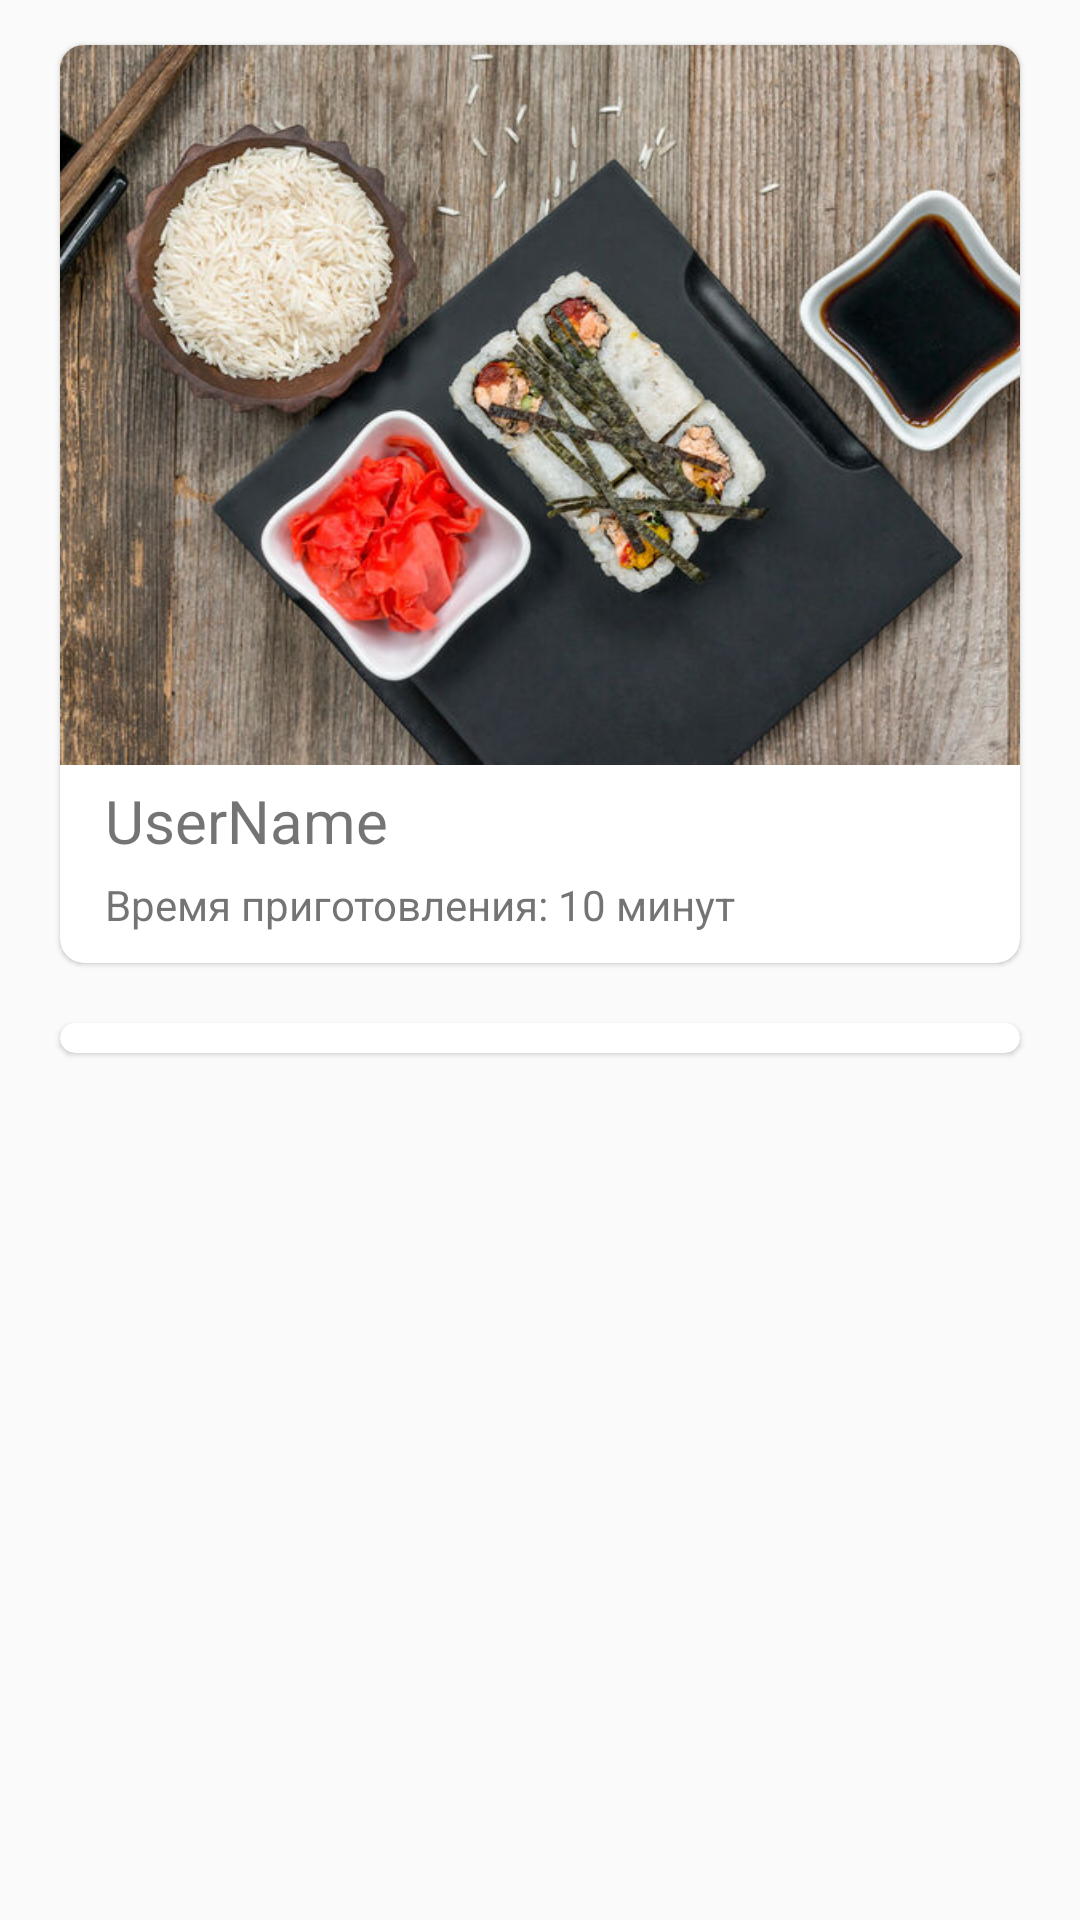

Android layout source for this screen:
<!-- AndroidManifest.xml: application theme AppTheme -->
<!-- res/layout/recipe_page_v2.xml -->
<?xml version="1.0" encoding="utf-8"?>
<androidx.coordinatorlayout.widget.CoordinatorLayout xmlns:android="http://schemas.android.com/apk/res/android"
    xmlns:tools="http://schemas.android.com/tools"
    xmlns:app="http://schemas.android.com/apk/res-auto"
    android:orientation="vertical"
    android:layout_width="match_parent"
    android:layout_height="wrap_content">

 
     
     
     

<ScrollView
    android:layout_width="match_parent"
    android:layout_height="wrap_content"

    >
    
<LinearLayout
    android:id="@+id/start"
    android:layout_width="match_parent"
    android:layout_height="wrap_content"
    android:orientation="vertical">


   <androidx.cardview.widget.CardView

       android:id="@+id/cardView2"
       android:layout_width="fill_parent"
       android:layout_height="wrap_content"
       app:cardCornerRadius="8dp"
       app:cardElevation="1dp"
       android:layout_marginTop="15dp"
       android:layout_marginLeft="20dp"
       android:layout_marginRight="20dp"
       tools:layout_editor_absoluteY="30dp">

    <LinearLayout
        android:layout_width="fill_parent"
        android:layout_height="wrap_content"
        android:orientation="vertical"

        >

     <ImageView
         android:id="@+id/RecipePagePhoto"
         android:layout_width="fill_parent"
         android:layout_height="wrap_content"
         android:adjustViewBounds="true"
         android:src="@drawable/ic_test_food" />

     <TextView
         android:id="@+id/RecipePageUserName"
         android:layout_width="wrap_content"
         android:layout_height="wrap_content"
         android:layout_marginLeft="15dp"
         android:layout_marginTop="5dp"
         android:text="UserName"

         android:textColor="@color/textColor"
         android:textSize="20sp" />

     <TextView
         android:layout_width="wrap_content"
         android:layout_height="wrap_content"
         android:layout_marginLeft="10dp"
         android:layout_marginTop="5dp"
         android:layout_marginBottom="5dp"
         android:text="Rate:     Views: "
         android:textColor="@color/textColor"
         android:textSize="16sp"
         android:visibility="gone"/>
        <TextView
            android:id="@+id/RecipePageCookTime"
            android:layout_width="wrap_content"
            android:layout_height="wrap_content"
            android:textColor="@color/textColor"
            android:text="Время приготовления: 10 минут"
            android:layout_marginLeft="15dp"
            android:layout_marginBottom="10dp"
            android:layout_marginTop="5dp"/>

    </LinearLayout>

   </androidx.cardview.widget.CardView>

    <androidx.cardview.widget.CardView
        android:layout_marginTop="20dp"
        android:layout_marginLeft="20dp"
        android:layout_marginRight="20dp"
        app:cardCornerRadius="8dp"
        app:cardElevation="1dp"
        android:layout_width="match_parent"
        android:layout_height="wrap_content">
<RelativeLayout
    android:layout_width="match_parent"
    android:layout_height="wrap_content">
        <androidx.recyclerview.widget.RecyclerView
            android:layout_marginTop="5dp"
            android:layout_marginBottom="5dp"
            android:layout_marginLeft="10dp"
            android:layout_marginRight="10dp"
            android:overScrollMode="never"
            android:id="@+id/ingredientsList"
            android:layout_width="match_parent"
            android:layout_height="wrap_content"/>
</RelativeLayout>
    </androidx.cardview.widget.CardView>

   <androidx.viewpager.widget.ViewPager
       android:layout_marginTop="20dp"
       android:id="@+id/mainViewPager"
       android:layout_width="match_parent"
       android:layout_height="200dp"
       android:layout_centerInParent="true"
       android:clipToPadding="false"
       android:foregroundGravity="center"
       android:layout_gravity="center"
       android:overScrollMode="never" />

</LinearLayout>
</ScrollView>



</androidx.coordinatorlayout.widget.CoordinatorLayout>
<!-- resources referenced by this layout -->
<resources>
  <color name="textColor">#B73D3D3D</color>
  <!-- drawable ic_test_food: jpeg bitmap (drawable, 79901 bytes) -->
  <style name="AppTheme" parent="Theme.MaterialComponents.Light.Bridge">
          
          <item name="colorPrimary">@color/colorPrimary</item>
          <item name="colorPrimaryDark">@color/colorPrimaryDark</item>
          <item name="colorAccent">@color/colorAccent</item>
          <item name="android:textColorPrimary">@color/colorAccent</item>
  
      </style>
  <color name="colorPrimary">#B9FFFFFF</color>
  <color name="colorPrimaryDark">#ADC0BFBF</color>
  <color name="colorAccent">#C8FF9800</color>
</resources>
